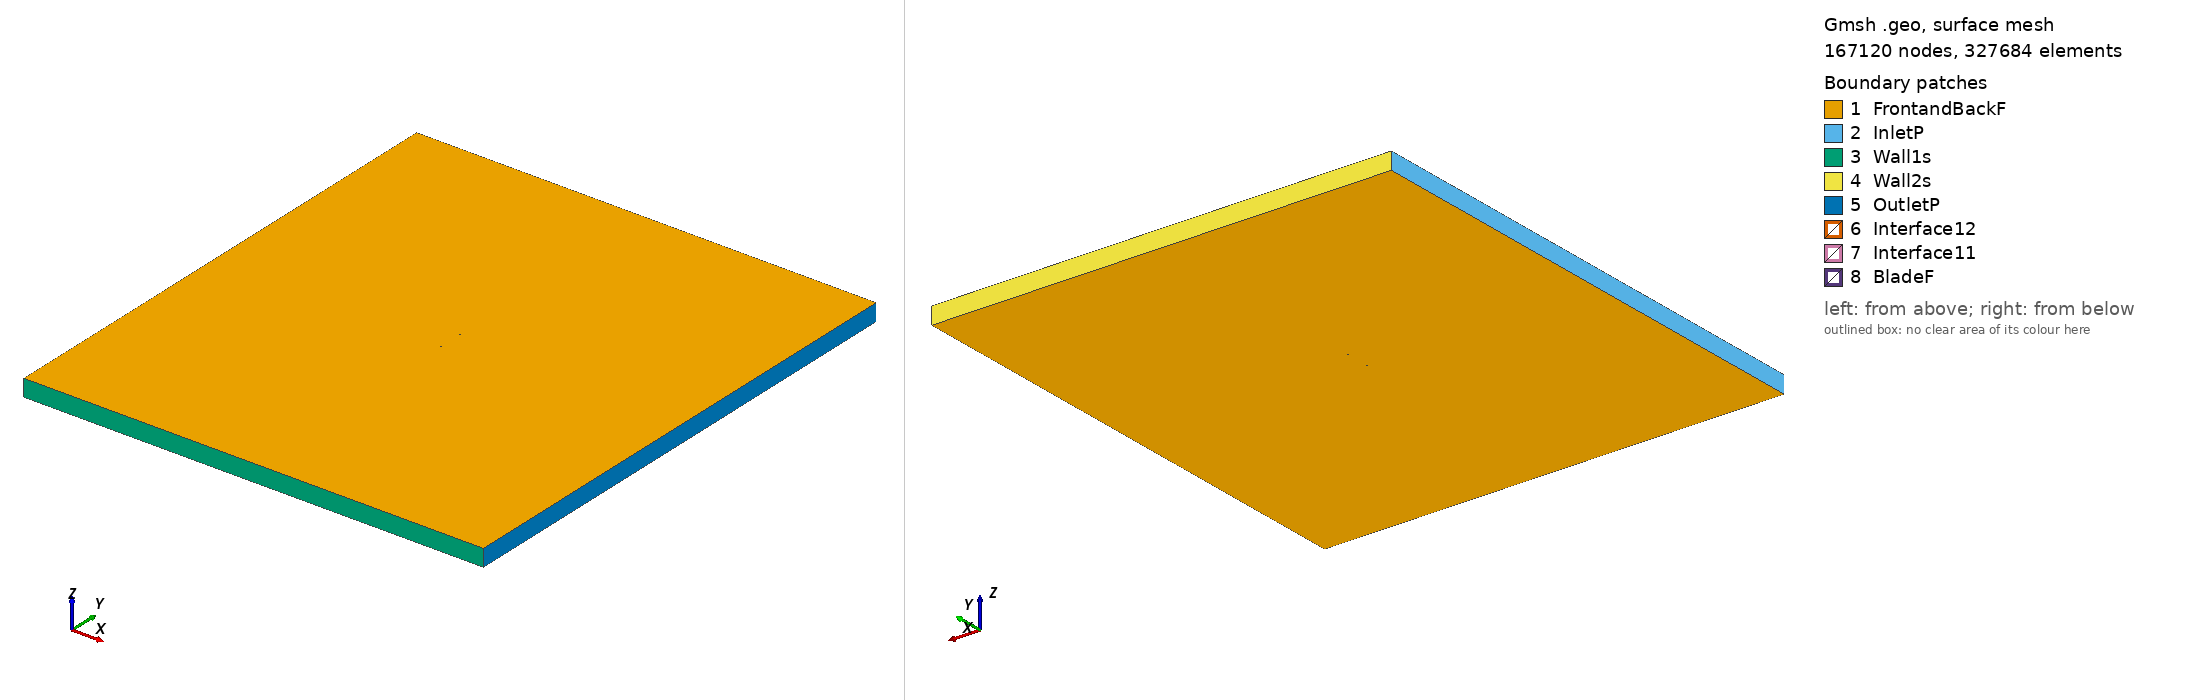

Gmsh geometry script, surface-meshed: 167120 nodes, 327684 surface elements. Boundary patches (legend numbers): 1 FrontandBackF, 2 InletP, 3 Wall1s, 4 Wall2s, 5 OutletP, 6 Interface12, 7 Interface11, 8 BladeF. Left view from above one corner, right view from below the opposite corner. Legend entries are the model's physical surfaces. The drawing asked Gmsh for element sizes between 1% and 20% of the model's largest extent; the script's own settings can give other sizes.

=== e343_tsr_2.5546_aoa_-0.53064.geo (drawn) ===
SetFactory("OpenCASCADE");

Point(1) = {0.074986, 0.734749, 0, 1.0};
Point(2) = {0.072072, 0.735303, 0, 1.0};
Point(3) = {0.067848, 0.736004, 0, 1.0};
Point(4) = {0.062800, 0.736801, 0, 1.0};
Point(5) = {0.057020, 0.737721, 0, 1.0};
Point(6) = {0.050607, 0.738766, 0, 1.0};
Point(7) = {0.043664, 0.739929, 0, 1.0};
Point(8) = {0.036304, 0.741187, 0, 1.0};
Point(9) = {0.028644, 0.742513, 0, 1.0};
Point(10) = {0.020792, 0.743866, 0, 1.0};
Point(11) = {0.012860, 0.745201, 0, 1.0};
Point(12) = {0.004950, 0.746470, 0, 1.0};
Point(13) = {-0.002845, 0.747619, 0, 1.0};
Point(14) = {-0.010440, 0.748597, 0, 1.0};
Point(15) = {-0.017760, 0.749354, 0, 1.0};
Point(16) = {-0.024737, 0.749840, 0, 1.0};
Point(17) = {-0.031316, 0.750000, 0, 1.0};
Point(18) = {-0.037486, 0.749774, 0, 1.0};
Point(19) = {-0.043280, 0.749164, 0, 1.0};
Point(20) = {-0.048691, 0.748221, 0, 1.0};
Point(21) = {-0.053690, 0.746992, 0, 1.0};
Point(22) = {-0.058243, 0.745532, 0, 1.0};
Point(23) = {-0.062310, 0.743887, 0, 1.0};
Point(24) = {-0.065858, 0.742102, 0, 1.0};
Point(25) = {-0.068854, 0.740229, 0, 1.0};
Point(26) = {-0.071274, 0.738316, 0, 1.0};
Point(27) = {-0.073102, 0.736422, 0, 1.0};
Point(28) = {-0.074325, 0.734616, 0, 1.0};
Point(29) = {-0.074933, 0.732988, 0, 1.0};
Point(30) = {-0.074988, 0.732610, 0, 1.0};
Point(31) = {-0.074997, 0.732204, 0, 1.0};
Point(32) = {-0.074973, 0.731953, 0, 1.0};
Point(33) = {-0.074921, 0.731722, 0, 1.0};
Point(34) = {-0.074884, 0.731615, 0, 1.0};
Point(35) = {-0.074840, 0.731514, 0, 1.0};
Point(36) = {-0.074785, 0.731425, 0, 1.0};
Point(37) = {-0.074714, 0.731343, 0, 1.0};
Point(38) = {-0.074628, 0.731263, 0, 1.0};
Point(39) = {-0.074529, 0.731186, 0, 1.0};
Point(40) = {-0.074295, 0.731038, 0, 1.0};
Point(41) = {-0.074015, 0.730896, 0, 1.0};
Point(42) = {-0.073521, 0.730694, 0, 1.0};
Point(43) = {-0.071923, 0.730234, 0, 1.0};
Point(44) = {-0.068949, 0.729710, 0, 1.0};
Point(45) = {-0.065071, 0.729286, 0, 1.0};
Point(46) = {-0.060340, 0.728931, 0, 1.0};
Point(47) = {-0.054826, 0.728600, 0, 1.0};
Point(48) = {-0.048637, 0.728276, 0, 1.0};
Point(49) = {-0.041874, 0.727963, 0, 1.0};
Point(50) = {-0.034640, 0.727674, 0, 1.0};
Point(51) = {-0.027025, 0.727431, 0, 1.0};
Point(52) = {-0.019118, 0.727245, 0, 1.0};
Point(53) = {-0.011006, 0.727126, 0, 1.0};
Point(54) = {-0.002779, 0.727076, 0, 1.0};
Point(55) = {0.005466, 0.727105, 0, 1.0};
Point(56) = {0.013638, 0.727211, 0, 1.0};
Point(57) = {0.021645, 0.727402, 0, 1.0};
Point(58) = {0.029395, 0.727680, 0, 1.0};
Point(59) = {0.036800, 0.728052, 0, 1.0};
Point(60) = {0.043774, 0.728526, 0, 1.0};
Point(61) = {0.050230, 0.729142, 0, 1.0};
Point(62) = {0.056173, 0.729966, 0, 1.0};
Point(63) = {0.061687, 0.730948, 0, 1.0};
Point(64) = {0.066760, 0.731908, 0, 1.0};
Point(65) = {0.072815, 0.732720, 0, 1.0};
Point(66) = {0.075000, 0.733244, 0, 1.0};
Point(67) = {-0.074986, -0.734749, 0, 1.0};
Point(68) = {-0.072072, -0.735303, 0, 1.0};
Point(69) = {-0.067848, -0.736004, 0, 1.0};
Point(70) = {-0.062800, -0.736801, 0, 1.0};
Point(71) = {-0.057020, -0.737721, 0, 1.0};
Point(72) = {-0.050607, -0.738766, 0, 1.0};
Point(73) = {-0.043664, -0.739929, 0, 1.0};
Point(74) = {-0.036304, -0.741187, 0, 1.0};
Point(75) = {-0.028644, -0.742513, 0, 1.0};
Point(76) = {-0.020792, -0.743866, 0, 1.0};
Point(77) = {-0.012860, -0.745201, 0, 1.0};
Point(78) = {-0.004950, -0.746470, 0, 1.0};
Point(79) = {0.002845, -0.747619, 0, 1.0};
Point(80) = {0.010440, -0.748597, 0, 1.0};
Point(81) = {0.017760, -0.749354, 0, 1.0};
Point(82) = {0.024737, -0.749840, 0, 1.0};
Point(83) = {0.031316, -0.750000, 0, 1.0};
Point(84) = {0.037486, -0.749774, 0, 1.0};
Point(85) = {0.043280, -0.749164, 0, 1.0};
Point(86) = {0.048691, -0.748221, 0, 1.0};
Point(87) = {0.053690, -0.746992, 0, 1.0};
Point(88) = {0.058243, -0.745532, 0, 1.0};
Point(89) = {0.062310, -0.743887, 0, 1.0};
Point(90) = {0.065858, -0.742102, 0, 1.0};
Point(91) = {0.068854, -0.740229, 0, 1.0};
Point(92) = {0.071274, -0.738316, 0, 1.0};
Point(93) = {0.073102, -0.736422, 0, 1.0};
Point(94) = {0.074325, -0.734616, 0, 1.0};
Point(95) = {0.074933, -0.732988, 0, 1.0};
Point(96) = {0.074988, -0.732610, 0, 1.0};
Point(97) = {0.074997, -0.732204, 0, 1.0};
Point(98) = {0.074973, -0.731953, 0, 1.0};
Point(99) = {0.074921, -0.731722, 0, 1.0};
Point(100) = {0.074884, -0.731615, 0, 1.0};
Point(101) = {0.074840, -0.731514, 0, 1.0};
Point(102) = {0.074785, -0.731425, 0, 1.0};
Point(103) = {0.074714, -0.731343, 0, 1.0};
Point(104) = {0.074628, -0.731263, 0, 1.0};
Point(105) = {0.074529, -0.731186, 0, 1.0};
Point(106) = {0.074295, -0.731038, 0, 1.0};
Point(107) = {0.074015, -0.730896, 0, 1.0};
Point(108) = {0.073521, -0.730694, 0, 1.0};
Point(109) = {0.071923, -0.730234, 0, 1.0};
Point(110) = {0.068949, -0.729710, 0, 1.0};
Point(111) = {0.065071, -0.729286, 0, 1.0};
Point(112) = {0.060340, -0.728931, 0, 1.0};
Point(113) = {0.054826, -0.728600, 0, 1.0};
Point(114) = {0.048637, -0.728276, 0, 1.0};
Point(115) = {0.041874, -0.727963, 0, 1.0};
Point(116) = {0.034640, -0.727674, 0, 1.0};
Point(117) = {0.027025, -0.727431, 0, 1.0};
Point(118) = {0.019118, -0.727245, 0, 1.0};
Point(119) = {0.011006, -0.727126, 0, 1.0};
Point(120) = {0.002779, -0.727076, 0, 1.0};
Point(121) = {-0.005466, -0.727105, 0, 1.0};
Point(122) = {-0.013638, -0.727211, 0, 1.0};
Point(123) = {-0.021645, -0.727402, 0, 1.0};
Point(124) = {-0.029395, -0.727680, 0, 1.0};
Point(125) = {-0.036800, -0.728052, 0, 1.0};
Point(126) = {-0.043774, -0.728526, 0, 1.0};
Point(127) = {-0.050230, -0.729142, 0, 1.0};
Point(128) = {-0.056173, -0.729966, 0, 1.0};
Point(129) = {-0.061687, -0.730948, 0, 1.0};
Point(130) = {-0.066760, -0.731908, 0, 1.0};
Point(131) = {-0.072815, -0.732720, 0, 1.0};
Point(132) = {-0.075000, -0.733244, 0, 1.0};

// Lines: first blade (splines 1-4)
Spline(1) = {1:18};
Spline(2) = {18:50};
Spline(3) = {50:66};
Spline(4) = {66,1};

// Lines: second blade (splines 5-8)
Spline(5) = {67:84};
Spline(6) = {84:116};
Spline(7) = {116:132};
Spline(8) = {132,67};

// Outer domain (points 20001-4 and lines)
Point(133) = {-13.50000000, -15.00000000, 0, 1.0};
Point(134) = {-13.50000000, 15.00000000, 0, 1.0};
Point(135) = {13.50000000, 15.00000000, 0, 1.0};
Point(136) = {13.50000000, -15.00000000, 0, 1.0};
Line(11) = {133, 134};
Line(12) = {134, 135};
Line(13) = {135, 136};
Line(14) = {133, 136};

// Interface (between moving and stationary domain) (circles)
Circle(9) = {0, 0, 0, 0.80000000, 0, 2*Pi};
Circle(10) = {0, 0, 0, 0.80000000, 0, 2*Pi};

// Loops collect Lines/Splines/etc (blade1, blade2, domain, first circle)
Line Loop(1) = {1:4};
Line Loop(2) = {5:8};
Line Loop(3) = {11,12,13,-14};
Line Loop(4) = {9};

// BooleanDifference cuts out the circle/interface from the domain
Plane Surface(1) = {3};
Plane Surface(2) = {4};
BooleanDifference{ Surface{1}; Delete;}{ Surface{2}; Delete;}

// This one cuts out the blades from the inner circle/interface
Line Loop(6) = {10};
Plane Surface(5) = {6};
Plane Surface(6) = {1};
Plane Surface(7) = {2};
BooleanDifference{ Surface{5}; Delete;}{ Surface{6,7}; Delete;}

// extrude to 3rd dimension
Extrude {0, 0, 1} {Surface{1}; Surface{5}; Layers{1}; Recombine;}

// Physical Surfaces are the named boundaries (patches)
Physical Surface("Interface11") = {12};
Physical Surface("Interface12") = {10};

// sides of domain
Physical Surface("InletP") = {6};
Physical Surface("OutletP") = {9};

// top and bottom of domain
Physical Surface("Wall1s") = {7};
Physical Surface("Wall2s") = {8};

// Check FrontandBackF by ensuring there is nothing in the 3rd dimension
Physical Surface("FrontandBackF") = {1,11,5,21};
Physical Surface("BladeF") = {13:20};
Physical Volume("Turbine") = {2};
Physical Volume("Farfield") = {1};

// settings for airfoil boundary layer
Field[1] = BoundaryLayer;
Field[1].EdgesList = {1:8};
Field[1].hwall_n = 1e-3;
Field[1].thickness = 1.5e-2;
Field[1].ratio = 1.05;
Field[1].Quads = 1;
BoundaryLayer Field = 1;

// control points for mesh (blade and interface)
// floor((arc length / 1.5mm)/ 6) -> Transfinite Line
Transfinite Line {1,2,3,5,6,7} = 34 Using Progression 1;
Transfinite Line {4,8} = 2 Using Progression 1;
Transfinite Line {9, 15} = 800 Using Progression 1;

// For more information on gmsh syntax, visit http://gmsh.info/doc/texinfo/gmsh.html
